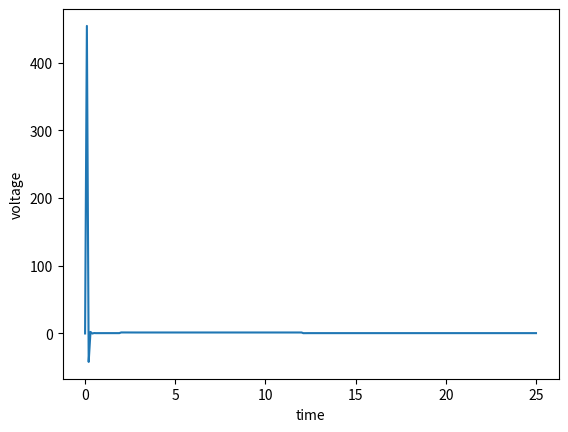

The matplotlib source for this figure:
import matplotlib.pyplot as plt
from math import exp

voltage = 0.0
initial_time = 0.0
stop_time = 25
time_step = .1
cap = 1.0
res = 2.0
voltage_tol = 3
max_voltage = 8
resting_potential = 0.0
current = 4.0

ena = 115.0
gna = 120.0
ek = -12.0
gk = 36.0
el = 10.6
gl = 0.3

injectionCurrent = 0.0
injectionStartTime = 0.0
injectionEndTime = 6.0
function_injection_value = []

new_time = [0.0]
new_voltage = [voltage]
new_current = [injectionCurrent]
new_injectiontime = [injectionCurrent]  # inital value is the static injectionCurrent value

new_alpha_n = [1.2]
new_beta_n = [1.3]
new_alpha_m = [1.4]
new_beta_m = [1.6]
new_alpha_h = [1.7]  # Na inactivation
new_beta_h = [1.4]
new_function_m_dot = [1.2]
new_function_n_dot = [1.4]
new_function_h_dot = [1.4]
new_function_m_infinity = [1.2]
new_function_n_infinity = [1.4]
new_function_h_infinity = [1.4]

new_ina = [2.0]
new_ik = [5.0]
new_il = [3.0]

dv_dt_value = [0.0]

hh_m = [0.4]

hh_n = [1.0]

hh_h = [1.0]


def function_voltage(rate_of_change, time_step,new_injectiontime):  # injectiontime
    function_voltage = ((rate_of_change * time_step) *new_injectiontime)
    new_voltage.append(function_voltage)

def rate_of_change(new_ina, new_ik, new_il, new_injectiontime):
    function_not_dv_dt = new_injectiontime - (new_ina + new_ik + new_il)
    dv_dt_value.append(function_not_dv_dt)

def alpha_n(volts):  # general formula, we'll specify the value within the update function
    function_alpha_n = (0.1 - (0.01 * volts / (exp(1 - (0.1 * volts)) - 1)))
    new_alpha_n.append(function_alpha_n)

def beta_n(volts):
    function_beta_n = 0.125 * exp((-1.0 * volts) / 80.0)
    new_beta_n.append(function_beta_n)


def alpha_m(volts):
    function_alpha_na = (2.5 - (0.1 * volts)) / (exp(2.5 - (0.1 * volts)) - 1)
    new_alpha_m.append(function_alpha_na)


def beta_m(volts):
    function_beta_na = 4 * exp((-1 * volts) / 18)
    new_beta_m.append(function_beta_na)


def alpha_h(volts):
    function_alpha_h = 0.07 * exp((0.1 * volts) / 20)
    new_alpha_h.append(function_alpha_h)


def beta_h(volts):
    function_beta_h = 1 / (exp(3.0 - (volts * 0.1)) + 1)
    new_beta_h.append(function_beta_h)

#we redefine m,n,h within the update function that uses the new value given from hh_m, hh_n, hh_h
def m_dot(hh_alpha_m, hh_beta_m, m):
    function_m_dot = (hh_alpha_m * (1 - m)) - (hh_beta_m * m)
    new_function_m_dot.append(function_m_dot)


def n_dot(hh_alpha_n, hh_beta_n, n):
    function_n_dot = (hh_alpha_n * (1 - n)) - (hh_beta_n * n)
    new_function_n_dot.append(function_n_dot)


def h_dot(hh_alpha_h, hh_beta_h, h):
    function_h_dot = (hh_alpha_h * (1 - h)) - (hh_beta_h * h)
    new_function_h_dot.append(function_h_dot)


def m_infinity(hh_alpha_m, hh_beta_m):
    function_m_infinity = hh_alpha_m / (hh_alpha_m + hh_beta_m)
    new_function_m_infinity.append(function_m_infinity)


def n_infinity(hh_alpha_n, hh_beta_n):
    function_n_infinity = hh_alpha_n / (hh_alpha_n + hh_beta_n)
    new_function_n_infinity.append(function_n_infinity)


def h_infinity(hh_alpha_h, hh_beta_h):
    function_h_infinity = hh_alpha_h / (hh_alpha_h + hh_beta_h)
    new_function_h_infinity.append(function_h_infinity)


def _hh_m(new_function_m_dot, new_function_m_infinity):
    function_hh_m = ((new_function_m_dot * new_function_m_infinity))
    hh_m.append(function_hh_m)


def _hh_n(new_function_n_dot, new_function_n_infinity):
    function_hh_n = ((new_function_n_dot - new_function_n_infinity))
    hh_n.append(function_hh_n)


def _hh_h(new_function_h_dot, new_function_h_infinity):
    function_hh_h = ((new_function_h_dot * new_function_h_infinity ))
    hh_h.append(function_hh_h)

def fx_ina(gna, hh_m, hh_h, new_voltage, ena):
    ina = gna * pow(hh_m, 3.0) * hh_h *(new_voltage - ena)
    new_ina.append(ina)


def fx_ik(gk, hh_n, new_voltage, ek):
    ik = (gk * pow(hh_n, 4) * (new_voltage - ek))
    new_ik.append(ik)


def fx_il(gl, new_voltage, el):
    il = ((gl * (new_voltage - el)))
    new_il.append(il)

def times(initial_time, new_time):  # updates the time value
    new_time.append(initial_time)


def current_injection(injectionStartTime, new_injectiontime):
    new_injectiontime.append(injectionStartTime)


while initial_time <= stop_time:

    initial_time += time_step  # updates the time value
    times(initial_time, new_time)

    if new_time[-1] < 2 or new_time[
        -1] > 12:  # if the last element of new_time is less than 2, or greater than 12 than there is no current
        injectionStartTime = 0
    elif new_time[-1] > 2:
        injectionStartTime = 1

    current_injection(injectionStartTime,
                      new_injectiontime)  # updates the current_injection value given the while condition is true

    if new_voltage[-1] >= max_voltage or new_time[-1] < 2:
        new_voltage[-1] = resting_potential

    elif new_voltage[-1] > voltage_tol:
        new_voltage[-1] = max_voltage

    alpha_n(new_voltage[-1])  # volts = new_voltage[-1] because we are redefining that within this statement
    alpha_m(new_voltage[-1])
    alpha_h(new_voltage[-1])
    beta_n(new_voltage[-1])
    beta_m(new_voltage[-1])
    beta_h(new_voltage[-1])
    h_dot(new_alpha_h[-1], new_beta_h[-1], hh_h[-1])
    m_dot(new_alpha_m[-1], new_beta_m[-1], hh_m[-1])
    n_dot(new_alpha_n[-1], new_beta_n[-1], hh_n[-1])
    m_infinity(new_alpha_m[-1], new_beta_m[-1])
    n_infinity(new_alpha_n[-1], new_beta_n[-1])
    h_infinity(new_alpha_h[-1], new_beta_h[-1])

    fx_ina(gna, hh_m[-1], hh_h[-1], new_voltage[-1], ena)
    fx_ik(gk, hh_n[-1], new_voltage[-1], ek)
    fx_il(gl, new_voltage[-1], el)


    _hh_m(new_function_m_dot[-1], new_function_m_infinity[-1])
    _hh_n(new_function_n_dot[-1], new_function_n_infinity[-1])
    _hh_h(new_function_h_dot[-1], new_function_h_infinity[-1])


    function_voltage(dv_dt_value[-1], time_step, new_injectiontime[-1])  # calls

    rate_of_change(new_ina[-1], new_ik[-1], new_il[-1], new_injectiontime[-1])  # new_injectiontime


print("new rate of change  " + str(dv_dt_value))
#print("injection " +str(new_injectiontime))
#print("hh_m " +str(hh_m))
#print("ina  " +str(new_ina))


#print ("ss" + str( new_function_n_dot)) ~-0.214
#print ("bb" + str(new_function_m_dot)) ~-4.817
#print ("zz" + str(new_function_h_dot)) ~-.095
#print("voltage" + str(new_voltage)) ~.09
#print ("wah" + str(new_function_m_infinity)) ~ .053


plt.plot(new_time, dv_dt_value)
plt.xlabel('time')
plt.ylabel('voltage')

# plt.plot(new_time, new_voltage)
# plt.xlabel('time')
# plt.ylabel('voltage')
plt.show()
plt.savefig('Graph.png')
